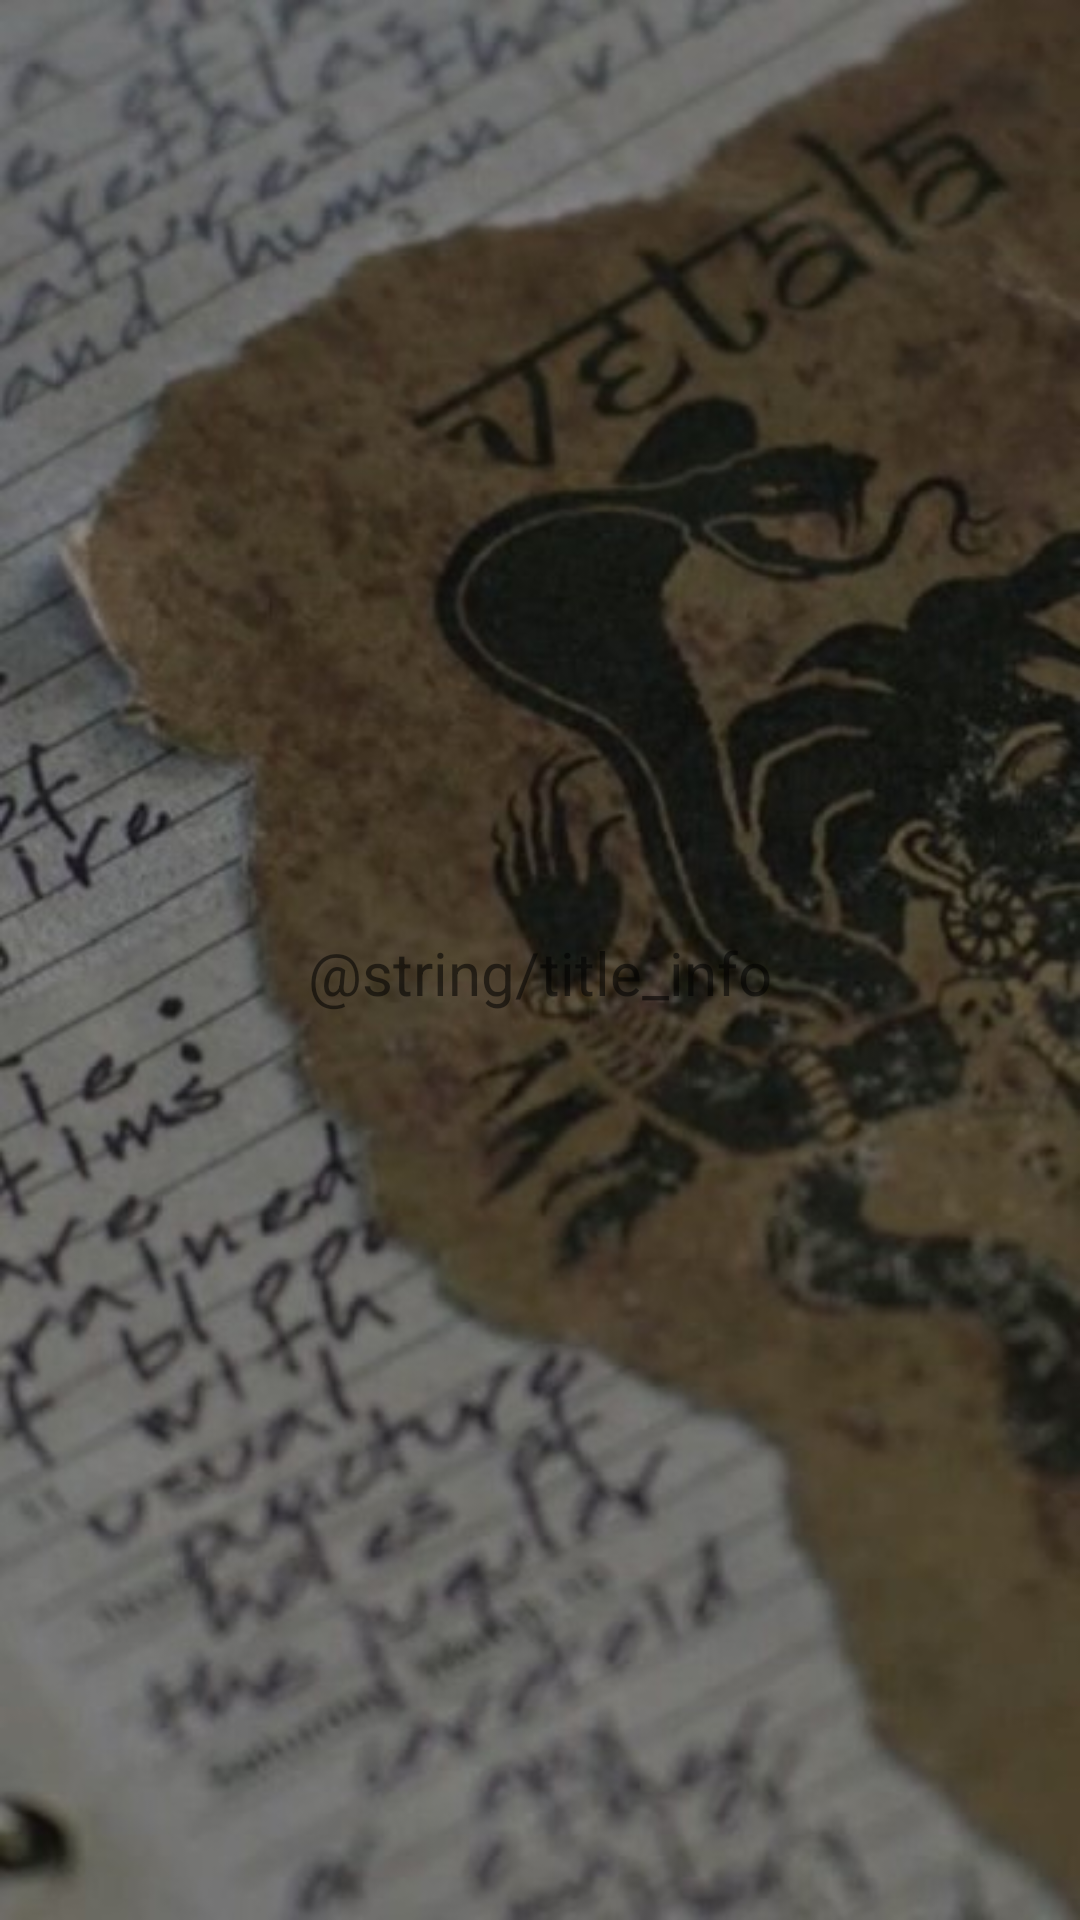

Layout XML and referenced resources for this Android screen:
<!-- AndroidManifest.xml: application theme Theme.SPNTRIVIA -->
<!-- res/layout/fragment_info.xml -->
<?xml version="1.0" encoding="utf-8"?>
<layout xmlns:android="http://schemas.android.com/apk/res/android"
    xmlns:app="http://schemas.android.com/apk/res-auto"
    xmlns:tools="http://schemas.android.com/tools">

    <data>

        <import type="android.view.View" />

        <variable
            name="infoViewModel"
            type="com.example.spntrivia.ui.info.InfoViewModel" />

    </data>

    <androidx.constraintlayout.widget.ConstraintLayout
        android:layout_width="match_parent"
        android:layout_height="match_parent"
        android:background="@drawable/vetala_lore"
        tools:context=".ui.info.InfoFragment">

        <TextView
            android:id="@+id/text_info"
            android:layout_width="match_parent"
            android:layout_height="wrap_content"
            android:layout_marginStart="8dp"
            android:layout_marginTop="8dp"
            android:layout_marginEnd="8dp"
            android:text="@string/title_info"
            android:textAlignment="center"
            android:textSize="20sp"
            app:layout_constraintBottom_toBottomOf="parent"
            app:layout_constraintEnd_toEndOf="parent"
            app:layout_constraintStart_toStartOf="parent"
            app:layout_constraintTop_toTopOf="parent" />
    </androidx.constraintlayout.widget.ConstraintLayout>
</layout>
<!-- resources referenced by this layout -->
<resources>
  <!-- drawable vetala_lore: jpg bitmap (drawable, 49888 bytes) -->
  <style name="Theme.SPNTRIVIA" parent="Theme.MaterialComponents.DayNight.DarkActionBar">
          
          <item name="colorPrimary">@color/bloody_red</item>
          <item name="colorPrimaryVariant">@color/black</item>
          <item name="colorOnPrimary">@color/white</item>
          
          <item name="colorSecondary">@color/teal_200</item>
          <item name="colorSecondaryVariant">@color/teal_700</item>
          <item name="colorOnSecondary">@color/black</item>
          
          <item name="android:statusBarColor">?attr/colorPrimaryVariant</item>
          
      </style>
  <color name="black">#FF000000</color>
  <color name="white">#FFFFFFFF</color>
  <color name="teal_200">#FF03DAC5</color>
  <color name="teal_700">#FF018786</color>
</resources>
